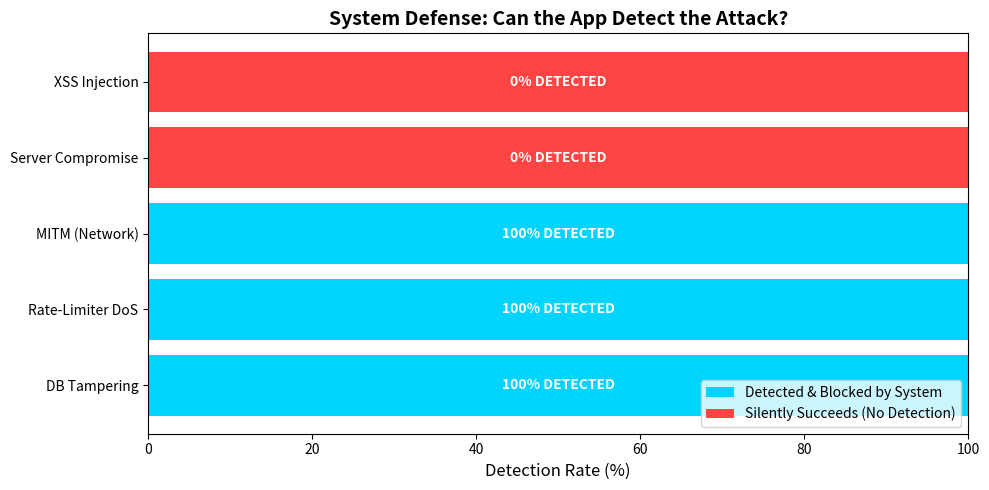

Reproduce this figure in Python.
import matplotlib.pyplot as plt
import numpy as np

attacks = ['DB Tampering', 'Rate-Limiter DoS', 'MITM (Network)', 'Server Compromise', 'XSS Injection']
# Percentage of time the system detects the attack
detection_rates = [100, 100, 100, 0, 0]
# Percentage of time it happens silently
silent_rates = [0, 0, 0, 100, 100]

plt.figure(figsize=(10, 5))
plt.barh(attacks, detection_rates, color='#00d4ff', label='Detected & Blocked by System')
plt.barh(attacks, silent_rates, left=detection_rates, color='#ff4444', label='Silently Succeeds (No Detection)')

plt.xlabel('Detection Rate (%)', fontsize=12)
plt.title('System Defense: Can the App Detect the Attack?', fontsize=14, fontweight='bold')
plt.xlim(0, 100)
plt.legend(loc='lower right')

for i in range(len(attacks)):
    if detection_rates[i] > 0:
        plt.text(50, i, "100% DETECTED", va='center', ha='center', color='white', fontweight='bold')
    else:
        plt.text(50, i, "0% DETECTED", va='center', ha='center', color='white', fontweight='bold')

plt.tight_layout()
plt.savefig('graph_detection_rate.png', dpi=300)
plt.show()
